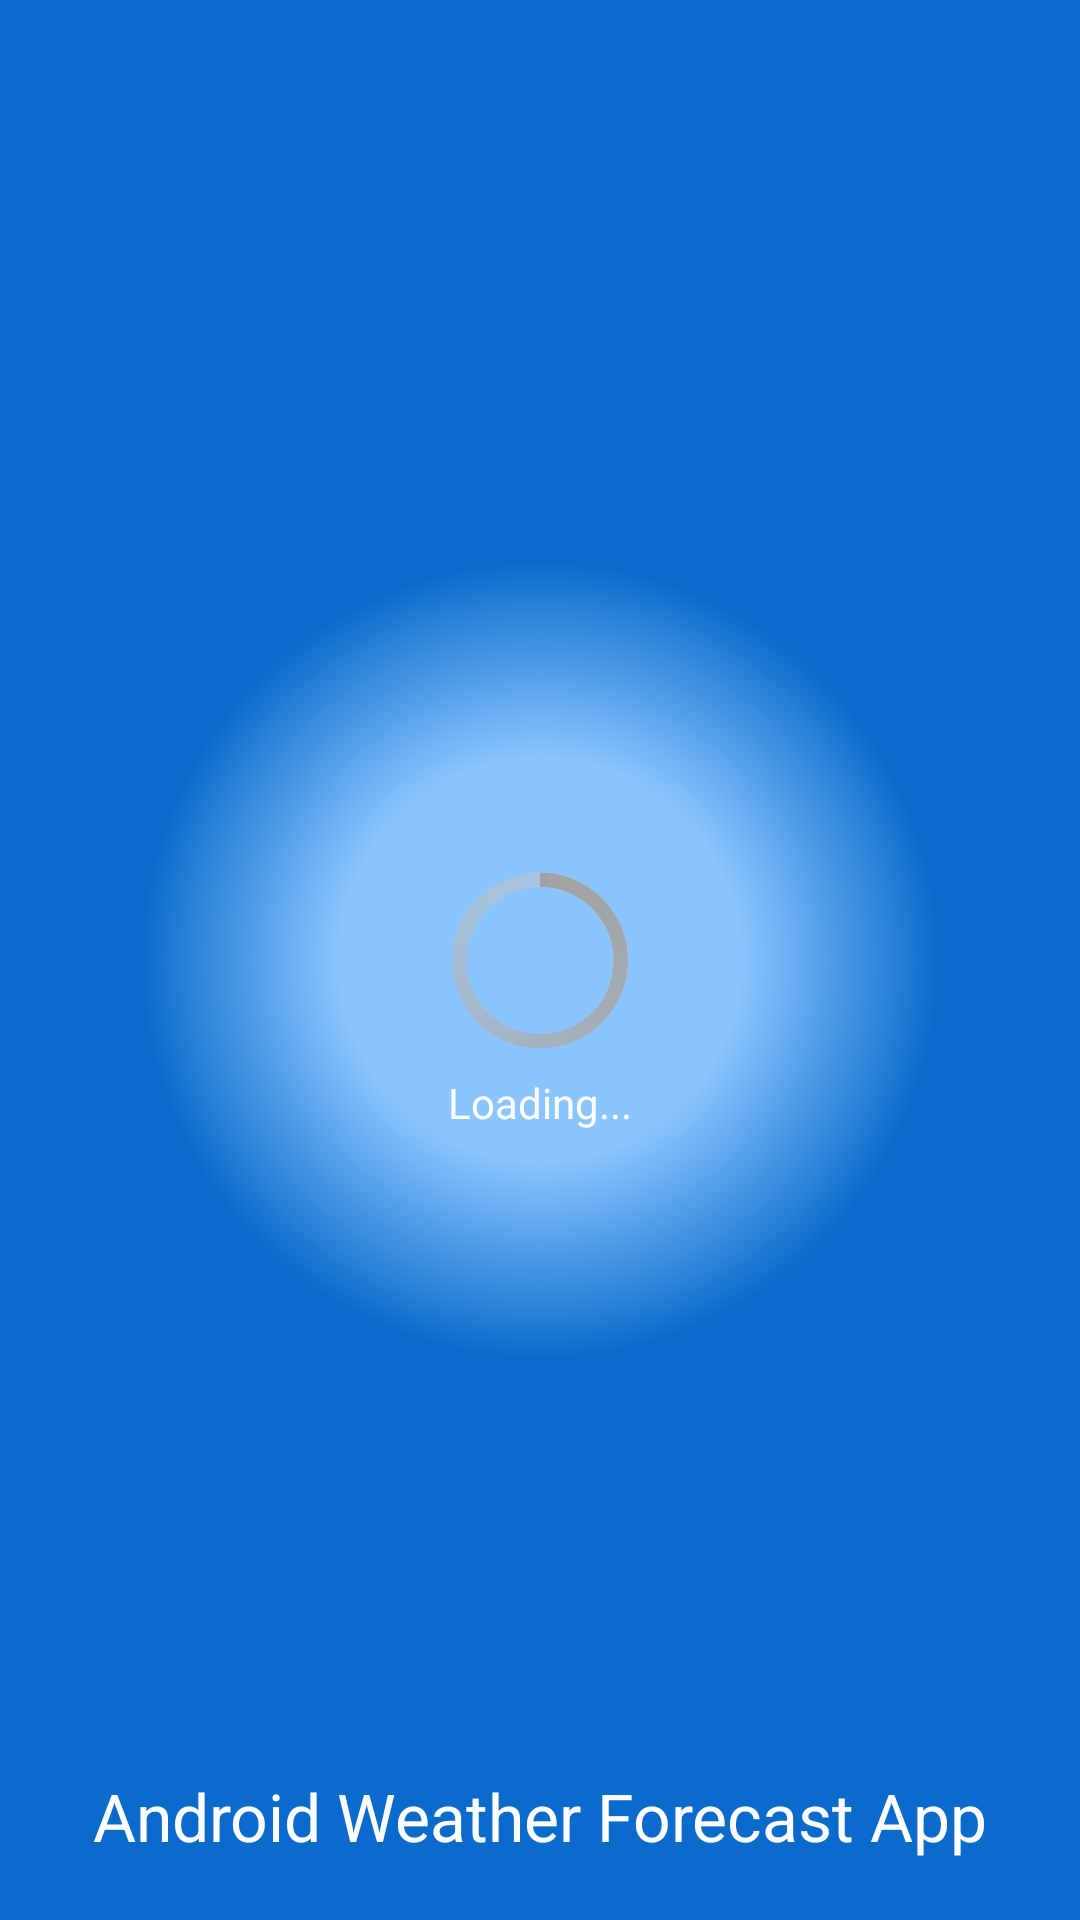

The Android layout XML behind this screen, and the referenced resources:
<!-- AndroidManifest.xml: application theme WeatherCustomTheme -->
<!-- res/layout/activity_splash.xml -->
<RelativeLayout xmlns:android="http://schemas.android.com/apk/res/android"
	   xmlns:tools="http://schemas.android.com/tools"
	   android:layout_width="match_parent"
	   android:layout_height="match_parent"
	   android:background="@drawable/spash_background" >

	   <TextView
	       android:id="@+id/appWelcomeTitle"
	       android:layout_width="match_parent"
	       android:layout_height="wrap_content"
	       android:layout_alignParentBottom="true"
	       android:layout_alignParentLeft="true"
	       android:layout_marginBottom="20dp"
	       android:gravity="center"
	       android:text="@string/welcomeTxt"
	       android:textAppearance="?android:attr/textAppearanceLarge"
	       android:textColor="#fff" />

	   <TextView
	       android:id="@+id/load_textview"
	       android:layout_width="wrap_content"
	       android:layout_height="wrap_content"
	       android:layout_below="@+id/progressBar1"
	       android:layout_centerHorizontal="true"
	       android:text="@string/load"
	       android:textAppearance="?android:attr/textAppearanceSmall"
	       android:textColor="@color/white" />

	   <ProgressBar
	       android:id="@+id/progressBar1"
	       style="?android:attr/progressBarStyleLarge"
	       android:layout_width="wrap_content"
	       android:layout_height="wrap_content"
	       android:layout_centerHorizontal="true"
	       android:layout_centerVertical="true" />
	
	</RelativeLayout>
<!-- resources referenced by this layout -->
<resources>
  <color name="white">#ffffff</color>
  <!-- drawable spash_background (drawable) -->
  <?xml version="1.0" encoding="utf-8"?>
  <shape xmlns:android="http://schemas.android.com/apk/res/android"
      android:shape="rectangle" >
  
      <gradient
          android:centerColor="#8bc5ff"
          android:endColor="#0a6bcc"
          android:gradientRadius="400"
          android:startColor="#8bc5ff"
          android:type="radial" >
      </gradient>
  
  </shape>
  <string name="load">Loading...</string>
  <string name="welcomeTxt">Android Weather Forecast App</string>
  <style name="WeatherCustomTheme" parent="@android:style/Theme.Holo.Light.DarkActionBar">
          <item name="android:actionBarStyle">@style/WeatherActionBarTheme</item>
      </style>
  <style name="WeatherActionBarTheme" parent="@android:style/Widget.Holo.Light.ActionBar">
          <item name="android:background">@color/actionbar</item>
          <item name="android:titleTextStyle">@style/WeatherCustomTheme.ActionBar.TitleTextStyle</item>
      </style>
  <color name="actionbar">#0a6bcc</color>
  <style name="WeatherCustomTheme.ActionBar.TitleTextStyle" parent="@android:style/TextAppearance.Holo.Widget.ActionBar.Title">
          <item name="android:textColor">@color/white</item>
      </style>
</resources>
